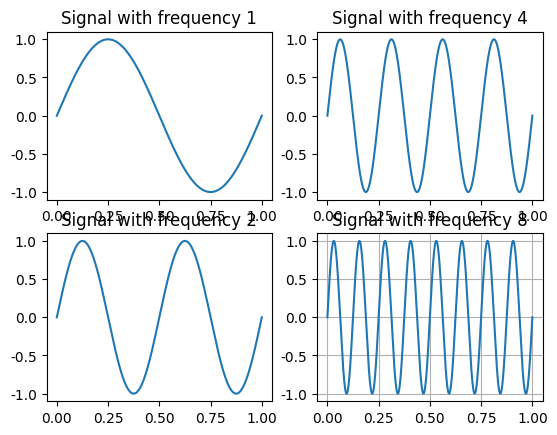
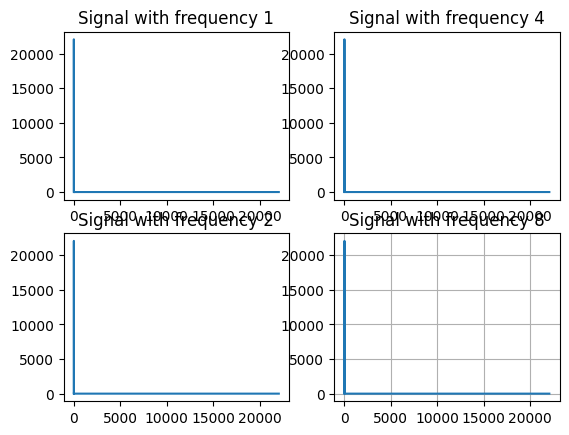

Generate these figures, in order, with matplotlib:
import numpy
import numpy as np
from scipy.fft import rfft, rfftfreq
import matplotlib.pyplot as plt
import matplotlib as mpl

SAMPLE_RATE = 44100  # Гц
DURATION = 1 # Секунды


def get_y_array(freq, t):
    sin_sig = []
    for i in t:
        sin_sig.append(np.sin((2 * np.pi) * freq * i))  # график сигнала
    return sin_sig


def spectrum_sig(sin_sig1, sin_sig2, sin_sig3, sin_sig4):
    yf1 = rfft(sin_sig1)  #можно использовать fft, чтобы было с симметрией
    yf2 = rfft(sin_sig2)
    yf3 = rfft(sin_sig3)
    yf4 = rfft(sin_sig4)

    xf = rfftfreq(SAMPLE_RATE * DURATION, 1 / SAMPLE_RATE)

    figure, axis = plt.subplots(2, 2)

    axis[0, 0].plot(xf, np.abs(yf1))
    axis[0, 0].set_title("Signal with frequency 1")

    axis[1, 0].plot(xf, np.abs(yf2))
    axis[1, 0].set_title("Signal with frequency 2")

    axis[0, 1].plot(xf, np.abs(yf3))
    axis[0, 1].set_title("Signal with frequency 4")

    axis[1, 1].plot(xf, np.abs(yf4))
    axis[1, 1].set_title("Signal with frequency 8")

    plt.grid(True)
    plt.show()


def graphic_sig():
    t = np.linspace(0, DURATION, SAMPLE_RATE * DURATION, endpoint=False)

    sig_with_w1 = get_y_array(1, t)
    sig_with_w2 = get_y_array(2, t)
    sig_with_w3 = get_y_array(4, t)
    sig_with_w4 = get_y_array(8, t)

    figure, axis = plt.subplots(2, 2)

    axis[0, 0].plot(t, sig_with_w1)
    axis[0, 0].set_title("Signal with frequency 1")

    axis[1, 0].plot(t, sig_with_w2)
    axis[1, 0].set_title("Signal with frequency 2")

    axis[0, 1].plot(t, sig_with_w3)
    axis[0, 1].set_title("Signal with frequency 4")

    axis[1, 1].plot(t, sig_with_w4)
    axis[1, 1].set_title("Signal with frequency 8")

    plt.grid(True)
    plt.show()

    spectrum_sig(sig_with_w1, sig_with_w2, sig_with_w3, sig_with_w4)


def main():
    mpl.rcParams['font.family'] = 'fantasy'
    mpl.rcParams['font.fantasy'] = 'Comic Sans MS, Arial'

    graphic_sig()


if __name__ == '__main__':
    main()
